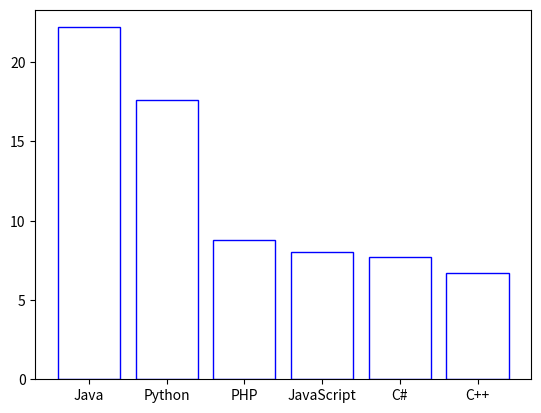

The matplotlib source for this figure:
"""

@Author: TarunSai
@Date: 2024-07-09
@Last Modified by: 
@Last Modified time:
@Title : Program to display a bar chart of the popularity of programming languages Make blue border to each bar.

"""


def bar_chart(Programming_languages, Popularity):

    """

    description:
        This function is used to display a bar chart of the popularity of programming languages Make blue border to each bar.
    
    parameters:
        Programming_languages, Popularity(list): data given and that we are going to plot graph.
            
    return:
        none

    """

    import matplotlib.pyplot as plt
    import numpy as np

    x = np.array(Programming_languages)
    y = np.array(Popularity)
    plt.bar(x, y, color = 'white',edgecolor = 'blue')
    
    plt.show()

def main():
    Programming_languages = ['Java', 'Python', 'PHP', 'JavaScript', 'C#', 'C++']
    Popularity =  [22.2, 17.6, 8.8, 8, 7.7, 6.7]
    bar_chart(Programming_languages, Popularity)


if __name__ == "__main__":
    main()